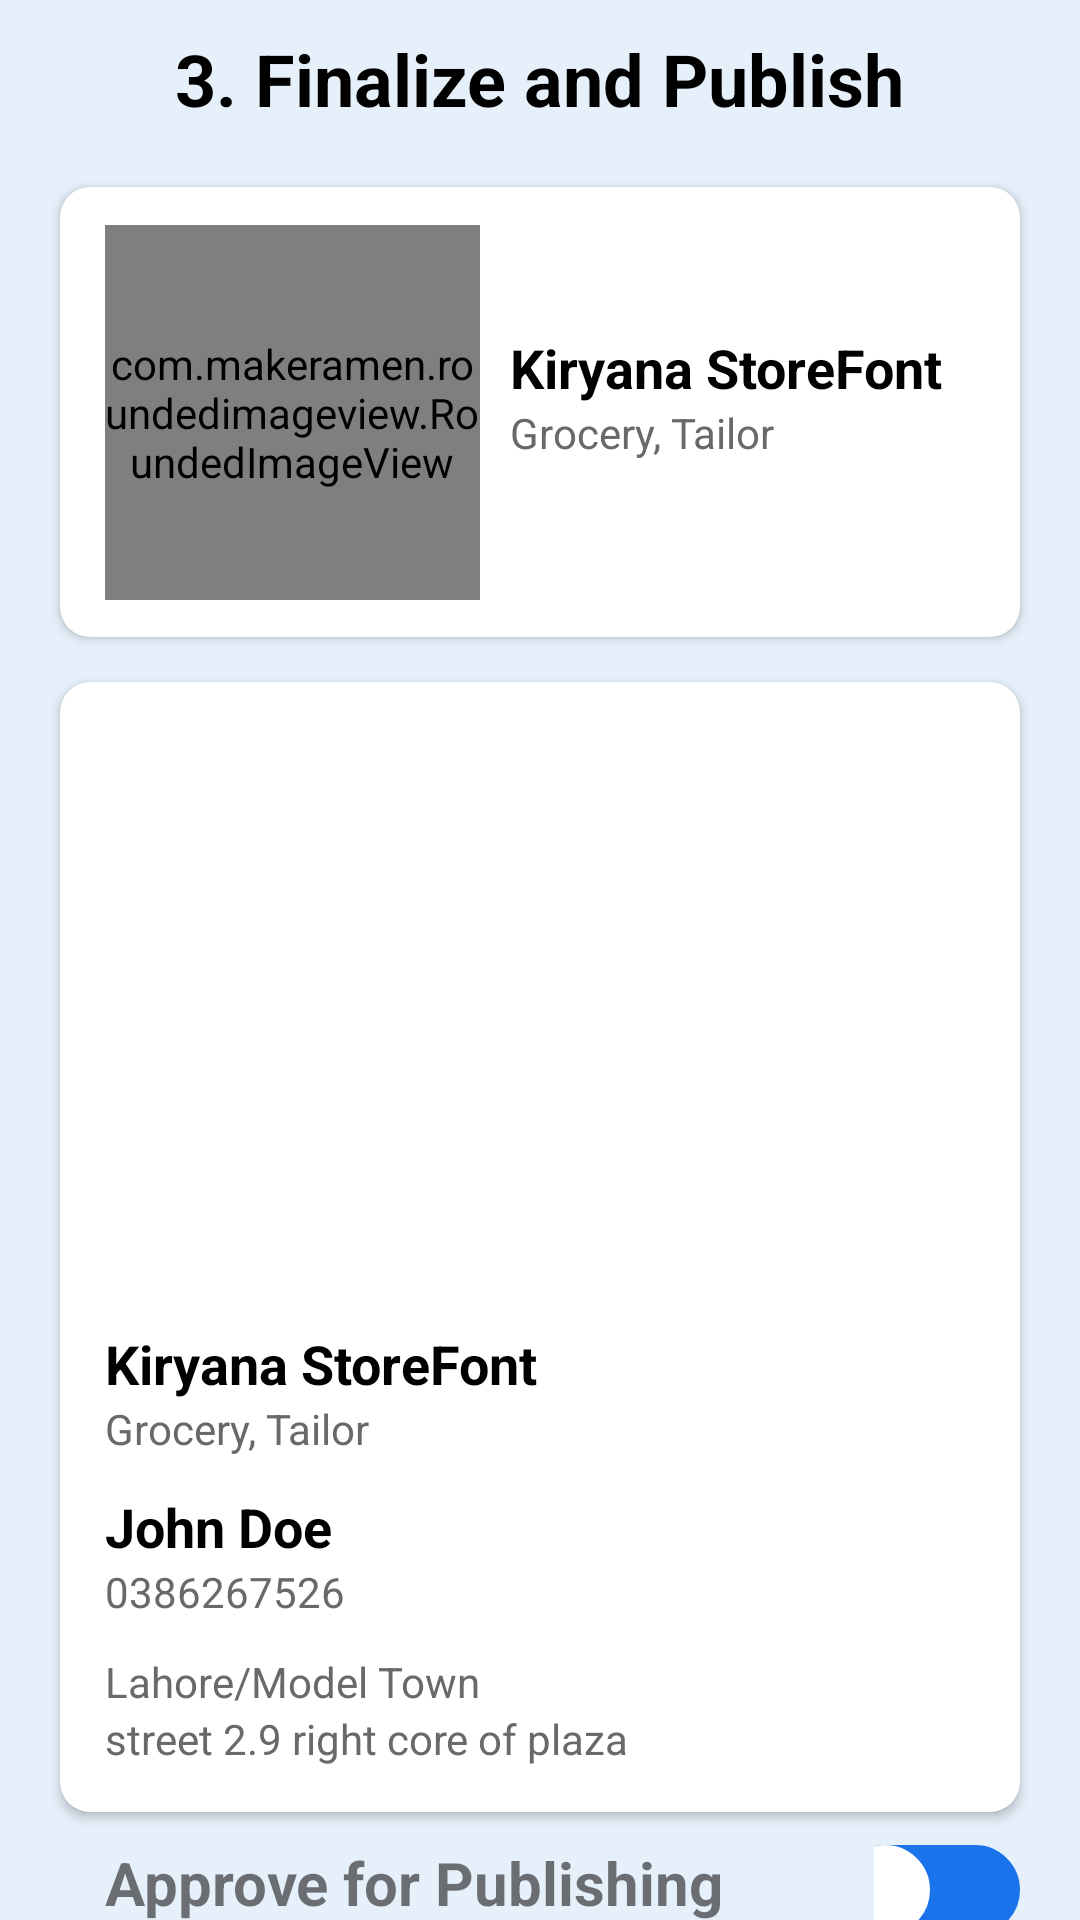

Reconstruct the res/layout file that produces this screen, plus the resources it refers to.
<!-- AndroidManifest.xml: application theme Theme.NedoFinder -->
<!-- res/layout/activity_finalize_shop.xml -->
<?xml version="1.0" encoding="utf-8"?>
<LinearLayout xmlns:android="http://schemas.android.com/apk/res/android"
    xmlns:app="http://schemas.android.com/apk/res-auto"
    xmlns:tools="http://schemas.android.com/tools"
    android:id="@+id/main"
    android:orientation="vertical"
    android:layout_width="match_parent"
    android:layout_height="match_parent"
    android:background="@color/blue_screen_back"
    tools:context=".activities.FinalizeShopActivity">

    <TextView
        android:layout_width="wrap_content"
        android:layout_height="wrap_content"
        android:text="3. Finalize and Publish"
        android:layout_marginTop="10dp"
        android:textSize="24sp"
        android:layout_gravity="center_horizontal"
        android:textColor="@color/black"
        android:textStyle="bold"/>

    <androidx.cardview.widget.CardView
        android:layout_width="match_parent"
        android:layout_height="150dp"
        android:layout_marginTop="20dp"
        android:elevation="5dp"
        android:layout_marginHorizontal="20dp"
        app:cardCornerRadius="10dp">

        <androidx.constraintlayout.widget.ConstraintLayout
            android:layout_width="match_parent"
            android:layout_height="match_parent">


            <com.makeramen.roundedimageview.RoundedImageView
                android:id="@+id/roundedImageView2"
                android:layout_width="125dp"
                android:layout_height="125dp"
                android:layout_marginStart="15dp"
                android:scaleType="centerCrop"
                android:src="@drawable/store_1"
                app:layout_constraintBottom_toBottomOf="parent"
                app:layout_constraintStart_toStartOf="parent"
                app:layout_constraintTop_toTopOf="parent"
                app:riv_corner_radius="10dp" />

            <TextView
                android:id="@+id/textView5"
                android:layout_width="wrap_content"
                android:layout_height="wrap_content"
                android:layout_marginStart="10dp"
                android:text="@string/kiryana_storefont"
                android:textColor="@color/black"
                android:layout_marginBottom="30dp"
                android:textSize="18sp"
                android:textStyle="bold"
                app:layout_constraintBottom_toBottomOf="@+id/roundedImageView2"
                app:layout_constraintStart_toEndOf="@+id/roundedImageView2"
                app:layout_constraintTop_toTopOf="@+id/roundedImageView2" />

            <TextView
                android:layout_width="wrap_content"
                android:layout_height="wrap_content"
                android:text="@string/grocery_tailor"
                android:textColor="@color/grey"
                app:layout_constraintStart_toStartOf="@id/textView5"
                app:layout_constraintTop_toBottomOf="@+id/textView5" />

        </androidx.constraintlayout.widget.ConstraintLayout>
    </androidx.cardview.widget.CardView>


    <androidx.cardview.widget.CardView
        android:layout_width="match_parent"
        android:layout_height="wrap_content"
        android:layout_marginTop="15dp"
        android:elevation="5dp"
        android:layout_marginHorizontal="20dp"
        app:cardCornerRadius="10dp">
        <androidx.constraintlayout.widget.ConstraintLayout
            android:layout_width="match_parent"
            android:layout_height="match_parent">

            <ImageView
                android:id="@+id/map_img"
                android:layout_width="wrap_content"
                android:layout_height="200dp"
                android:src="@drawable/img_2"
                android:scaleType="centerCrop"
                app:layout_constraintEnd_toEndOf="parent"
                app:layout_constraintStart_toStartOf="parent"
                app:layout_constraintTop_toTopOf="parent" />


            <TextView
                android:id="@+id/store_name"
                android:layout_width="wrap_content"
                android:layout_height="wrap_content"
                android:layout_margin="15dp"
                android:text="@string/kiryana"
                android:textColor="@color/black"
                android:textSize="18sp"
                android:textStyle="bold"
                app:layout_constraintTop_toBottomOf="@id/map_img"
                app:layout_constraintStart_toStartOf="parent"
                tools:layout_editor_absoluteY="15dp" />

            <TextView
                android:id="@+id/store_category"
                android:layout_width="wrap_content"
                android:layout_height="wrap_content"
                android:text="@string/grocery"
                android:textColor="@color/grey"
                app:layout_constraintStart_toStartOf="@id/store_name"
                app:layout_constraintTop_toBottomOf="@+id/store_name" />

            <TextView
                android:id="@+id/store_owner"
                android:layout_width="wrap_content"
                android:layout_height="wrap_content"
                android:text="@string/john_doe"
                android:textColor="@color/black"
                android:textSize="18sp"
                android:textStyle="bold"
                android:layout_marginTop="30dp"
                app:layout_constraintTop_toBottomOf="@id/store_name"
                app:layout_constraintStart_toStartOf="@id/store_name"/>

            <TextView
                android:id="@+id/owner_phone"
                android:layout_width="wrap_content"
                android:layout_height="wrap_content"
                android:text="@string/_0386267526"
                android:textColor="@color/grey"
                app:layout_constraintStart_toStartOf="@id/store_owner"
                app:layout_constraintTop_toBottomOf="@+id/store_owner" />

            <TextView
                android:id="@+id/store_city"
                android:layout_width="wrap_content"
                android:layout_height="wrap_content"
                android:text="@string/lahore_model_town"
                android:textColor="@color/grey"
                android:layout_marginTop="30dp"
                app:layout_constraintTop_toBottomOf="@id/store_owner"
                app:layout_constraintStart_toStartOf="@id/store_name"/>

            <TextView
                android:id="@+id/store_street"
                android:layout_width="wrap_content"
                android:layout_height="wrap_content"
                android:text="@string/street_2_9_right_core_of_plaza"
                android:textColor="@color/grey"
                android:layout_marginBottom="15dp"
                app:layout_constraintBottom_toBottomOf="parent"
                app:layout_constraintStart_toStartOf="@id/store_city"
                app:layout_constraintTop_toBottomOf="@+id/store_city" />

        </androidx.constraintlayout.widget.ConstraintLayout>
    </androidx.cardview.widget.CardView>

    <LinearLayout
        android:layout_width="match_parent"
        android:layout_height="wrap_content"
        android:orientation="horizontal"
        android:layout_marginTop="10dp"
        android:layout_marginHorizontal="20dp">

        <TextView
            android:layout_width="wrap_content"
            android:layout_height="wrap_content"
            android:textStyle="bold"
            android:textSize="20sp"
            android:layout_marginStart="15dp"
            android:text="@string/approve_for_publishing"/>

        <androidx.appcompat.widget.SwitchCompat
            android:layout_width="wrap_content"
            android:layout_height="wrap_content"
            android:layout_marginStart="50dp"
            app:thumbTint="@color/white"
            app:trackTint="@color/blue"
            android:thumb="@drawable/thumb"
            app:track="@drawable/track" />
    </LinearLayout>

    <androidx.appcompat.widget.AppCompatButton
        android:id="@+id/publish_shop_btn"
        android:layout_width="match_parent"
        android:layout_height="wrap_content"
        android:layout_marginHorizontal="30dp"
        android:layout_marginTop="20sp"
        android:layout_marginBottom="20dp"
        android:background="@drawable/background"
        android:padding="15dp"
        android:text="@string/publish_shop"
        android:textAllCaps="false"
        android:textColor="@color/white" />


</LinearLayout>
<!-- resources referenced by this layout -->
<resources>
  <color name="black">#FF000000</color>
  <color name="blue">#1A73EB</color>
  <color name="blue_screen_back">#E6F0FA</color>
  <color name="grey">#6A6969</color>
  <color name="white">#FFFFFFFF</color>
  <!-- drawable background (drawable) -->
  <?xml version="1.0" encoding="utf-8"?>
  <shape xmlns:android="http://schemas.android.com/apk/res/android">
  
      <solid android:color="@color/blue"/>
      <corners android:radius="@dimen/_7sdp"/>
  </shape>
  <!-- drawable store_1: png bitmap (drawable, 523740 bytes) -->
  <!-- drawable thumb (drawable) -->
  <?xml version="1.0" encoding="utf-8"?>
  <selector xmlns:android="http://schemas.android.com/apk/res/android">
  
      <item android:state_checked="true">
          <shape android:shape="oval">
              <solid android:color="@color/blue" />
              <stroke android:width="1dp" android:color="@color/blue" />
              <size android:width="30dp" android:height="30dp" />
          </shape>
      </item>
      <item android:state_checked="false">
          <shape android:shape="oval">
              <solid android:color="@android:color/white" />
              <stroke android:width="1dp" android:color="@color/white" />
              <size android:width="30dp" android:height="30dp" />
          </shape>
      </item>
  
  </selector>
  <!-- drawable track (drawable) -->
  <?xml version="1.0" encoding="utf-8"?>
  <selector xmlns:android="http://schemas.android.com/apk/res/android">
  
      <item android:state_checked="true">
          <shape android:shape="rectangle">
              <solid android:color="@color/blue" />
              <corners android:radius="100dp" />
              <stroke android:width="1dp" android:color="@color/blue" />
              <size android:height="20dp" />
          </shape>
      </item>
  
      <item android:state_checked="false">
          <shape android:shape="rectangle">
              <solid android:color="@android:color/white" />
              <corners android:radius="100dp" />
              <stroke android:width="1dp" android:color="@color/white" />
              <size android:height="20dp" />
          </shape>
      </item>
  </selector>
  <string name="_0386267526">0386267526</string>
  <string name="approve_for_publishing">Approve for Publishing</string>
  <string name="grocery">Grocery, Tailor</string>
  <string name="grocery_tailor">Grocery, Tailor</string>
  <string name="john_doe">John Doe</string>
  <string name="kiryana">Kiryana StoreFont</string>
  <string name="kiryana_storefont">Kiryana StoreFont</string>
  <string name="lahore_model_town">Lahore/Model Town</string>
  <string name="publish_shop">Publish Shop</string>
  <string name="street_2_9_right_core_of_plaza">street 2.9 right core of plaza</string>
  <style name="Theme.NedoFinder" parent="Base.Theme.NedoFinder" />
  <style name="Base.Theme.NedoFinder" parent="Theme.MaterialComponents.DayNight.NoActionBar">
          
          
      </style>
</resources>
